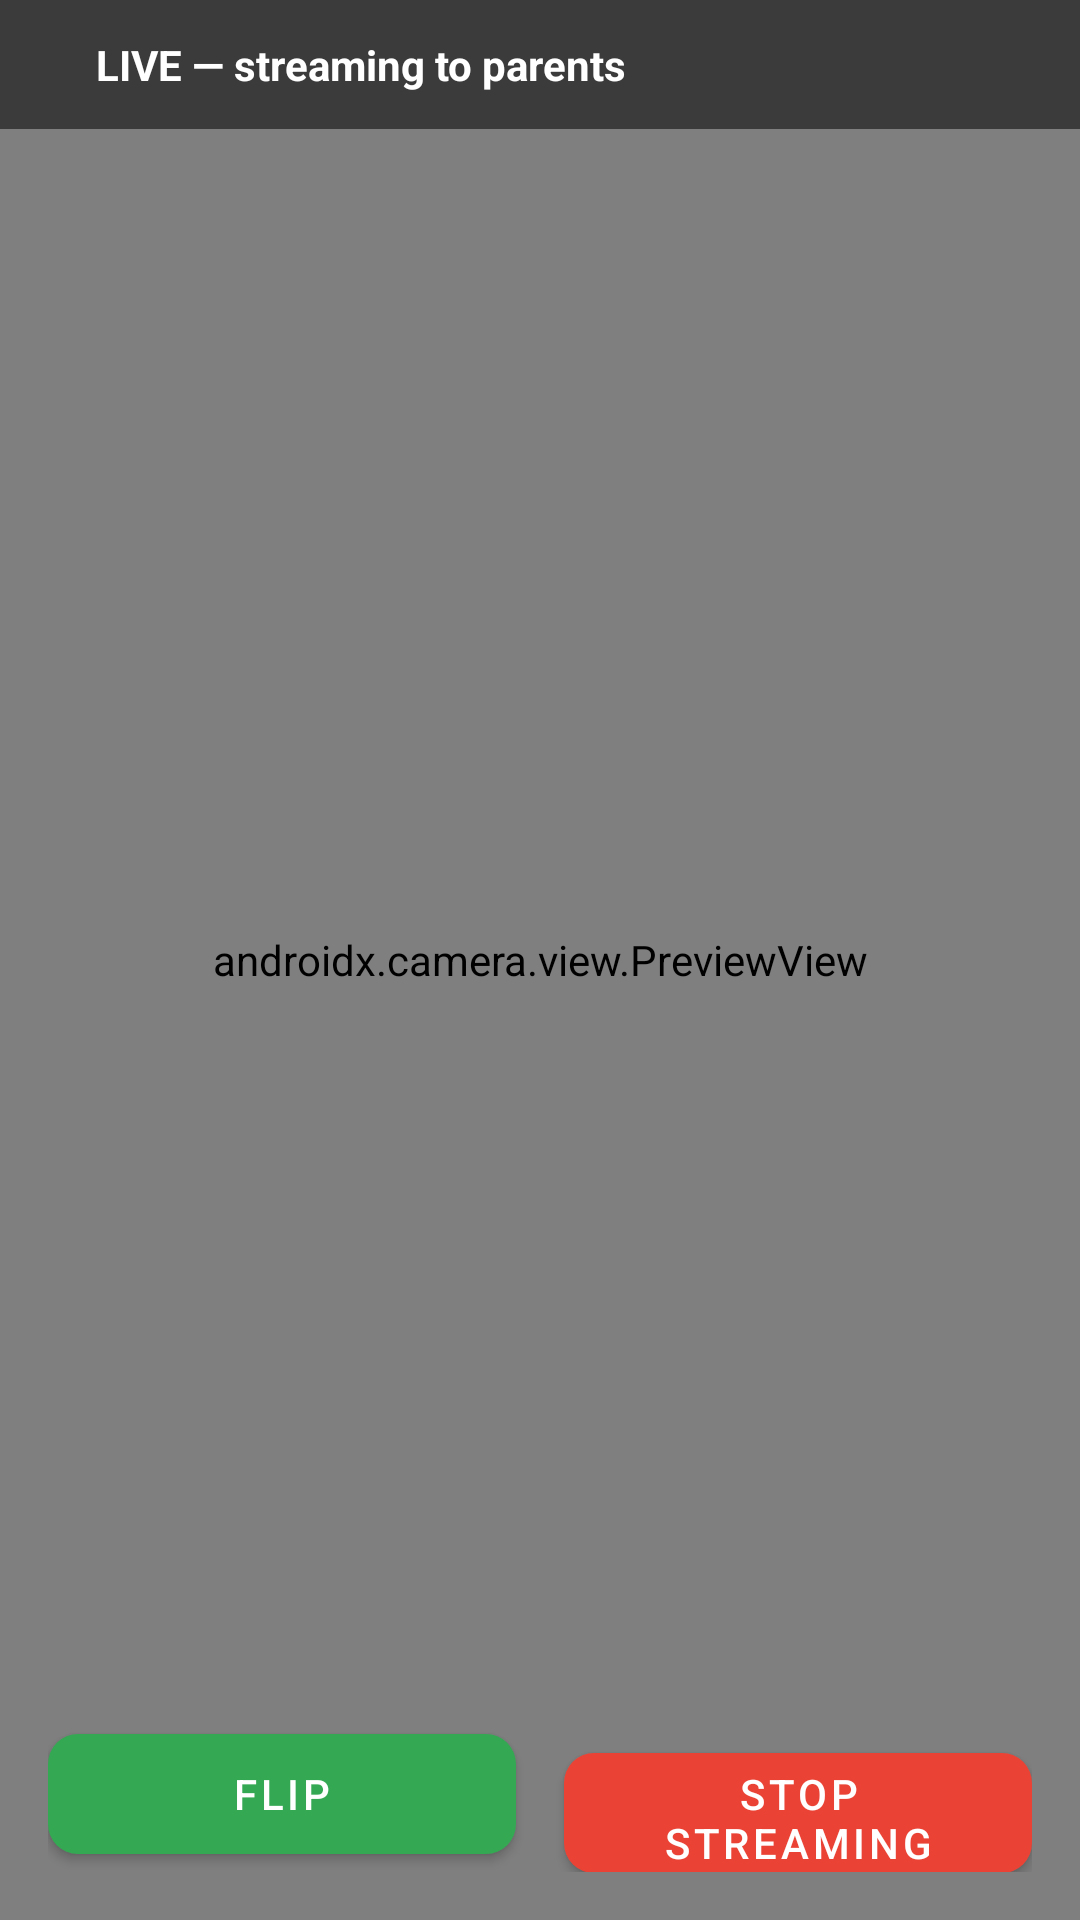

Layout XML and referenced resources for this Android screen:
<!-- AndroidManifest.xml: application theme Theme.BusGPS -->
<!-- res/layout/activity_camera_stream.xml -->
<?xml version="1.0" encoding="utf-8"?>
<FrameLayout xmlns:android="http://schemas.android.com/apk/res/android"
    xmlns:app="http://schemas.android.com/apk/res-auto"
    android:layout_width="match_parent"
    android:layout_height="match_parent"
    android:background="#000000">

    <androidx.camera.view.PreviewView
        android:id="@+id/previewView"
        android:layout_width="match_parent"
        android:layout_height="match_parent" />

    
    <LinearLayout
        android:layout_width="match_parent"
        android:layout_height="wrap_content"
        android:orientation="horizontal"
        android:gravity="center_vertical"
        android:background="#88000000"
        android:padding="12dp">

        <View
            android:id="@+id/liveDot"
            android:layout_width="12dp"
            android:layout_height="12dp"
            android:layout_marginEnd="8dp"
            android:background="@drawable/dot_live" />

        <TextView
            android:id="@+id/tvStatus"
            android:layout_width="0dp"
            android:layout_height="wrap_content"
            android:layout_weight="1"
            android:text="@string/streaming_to_parents"
            android:textColor="#FFFFFF"
            android:textSize="14sp"
            android:textStyle="bold" />
    </LinearLayout>

    
    <LinearLayout
        android:layout_width="match_parent"
        android:layout_height="wrap_content"
        android:layout_gravity="bottom"
        android:orientation="horizontal"
        android:padding="16dp">

        <com.google.android.material.button.MaterialButton
            android:id="@+id/btnFlip"
            android:layout_width="0dp"
            android:layout_height="52dp"
            android:layout_weight="1"
            android:layout_marginEnd="8dp"
            android:text="@string/flip"
            app:backgroundTint="@color/secondary"
            app:cornerRadius="10dp" />

        <com.google.android.material.button.MaterialButton
            android:id="@+id/btnStop"
            android:layout_width="0dp"
            android:layout_height="52dp"
            android:layout_weight="1"
            android:layout_marginStart="8dp"
            android:text="@string/stop_streaming"
            app:backgroundTint="@color/error"
            app:cornerRadius="10dp" />
    </LinearLayout>

</FrameLayout>
<!-- resources referenced by this layout -->
<resources>
  <color name="error">#EA4335</color>
  <color name="secondary">#34A853</color>
  <string name="flip">Flip</string>
  <string name="stop_streaming">Stop streaming</string>
  <string name="streaming_to_parents">LIVE — streaming to parents</string>
  <style name="Theme.BusGPS" parent="Theme.MaterialComponents.DayNight.NoActionBar">
          <item name="colorPrimary">@color/primary</item>
          <item name="colorPrimaryDark">@color/primary_dark</item>
          <item name="colorAccent">@color/secondary</item>
          <item name="android:windowBackground">@color/background</item>
          <item name="android:statusBarColor">@color/primary_dark</item>
      </style>
  <color name="primary">#1A73E8</color>
  <color name="primary_dark">#1558C0</color>
  <color name="background">#F8F9FA</color>
</resources>
